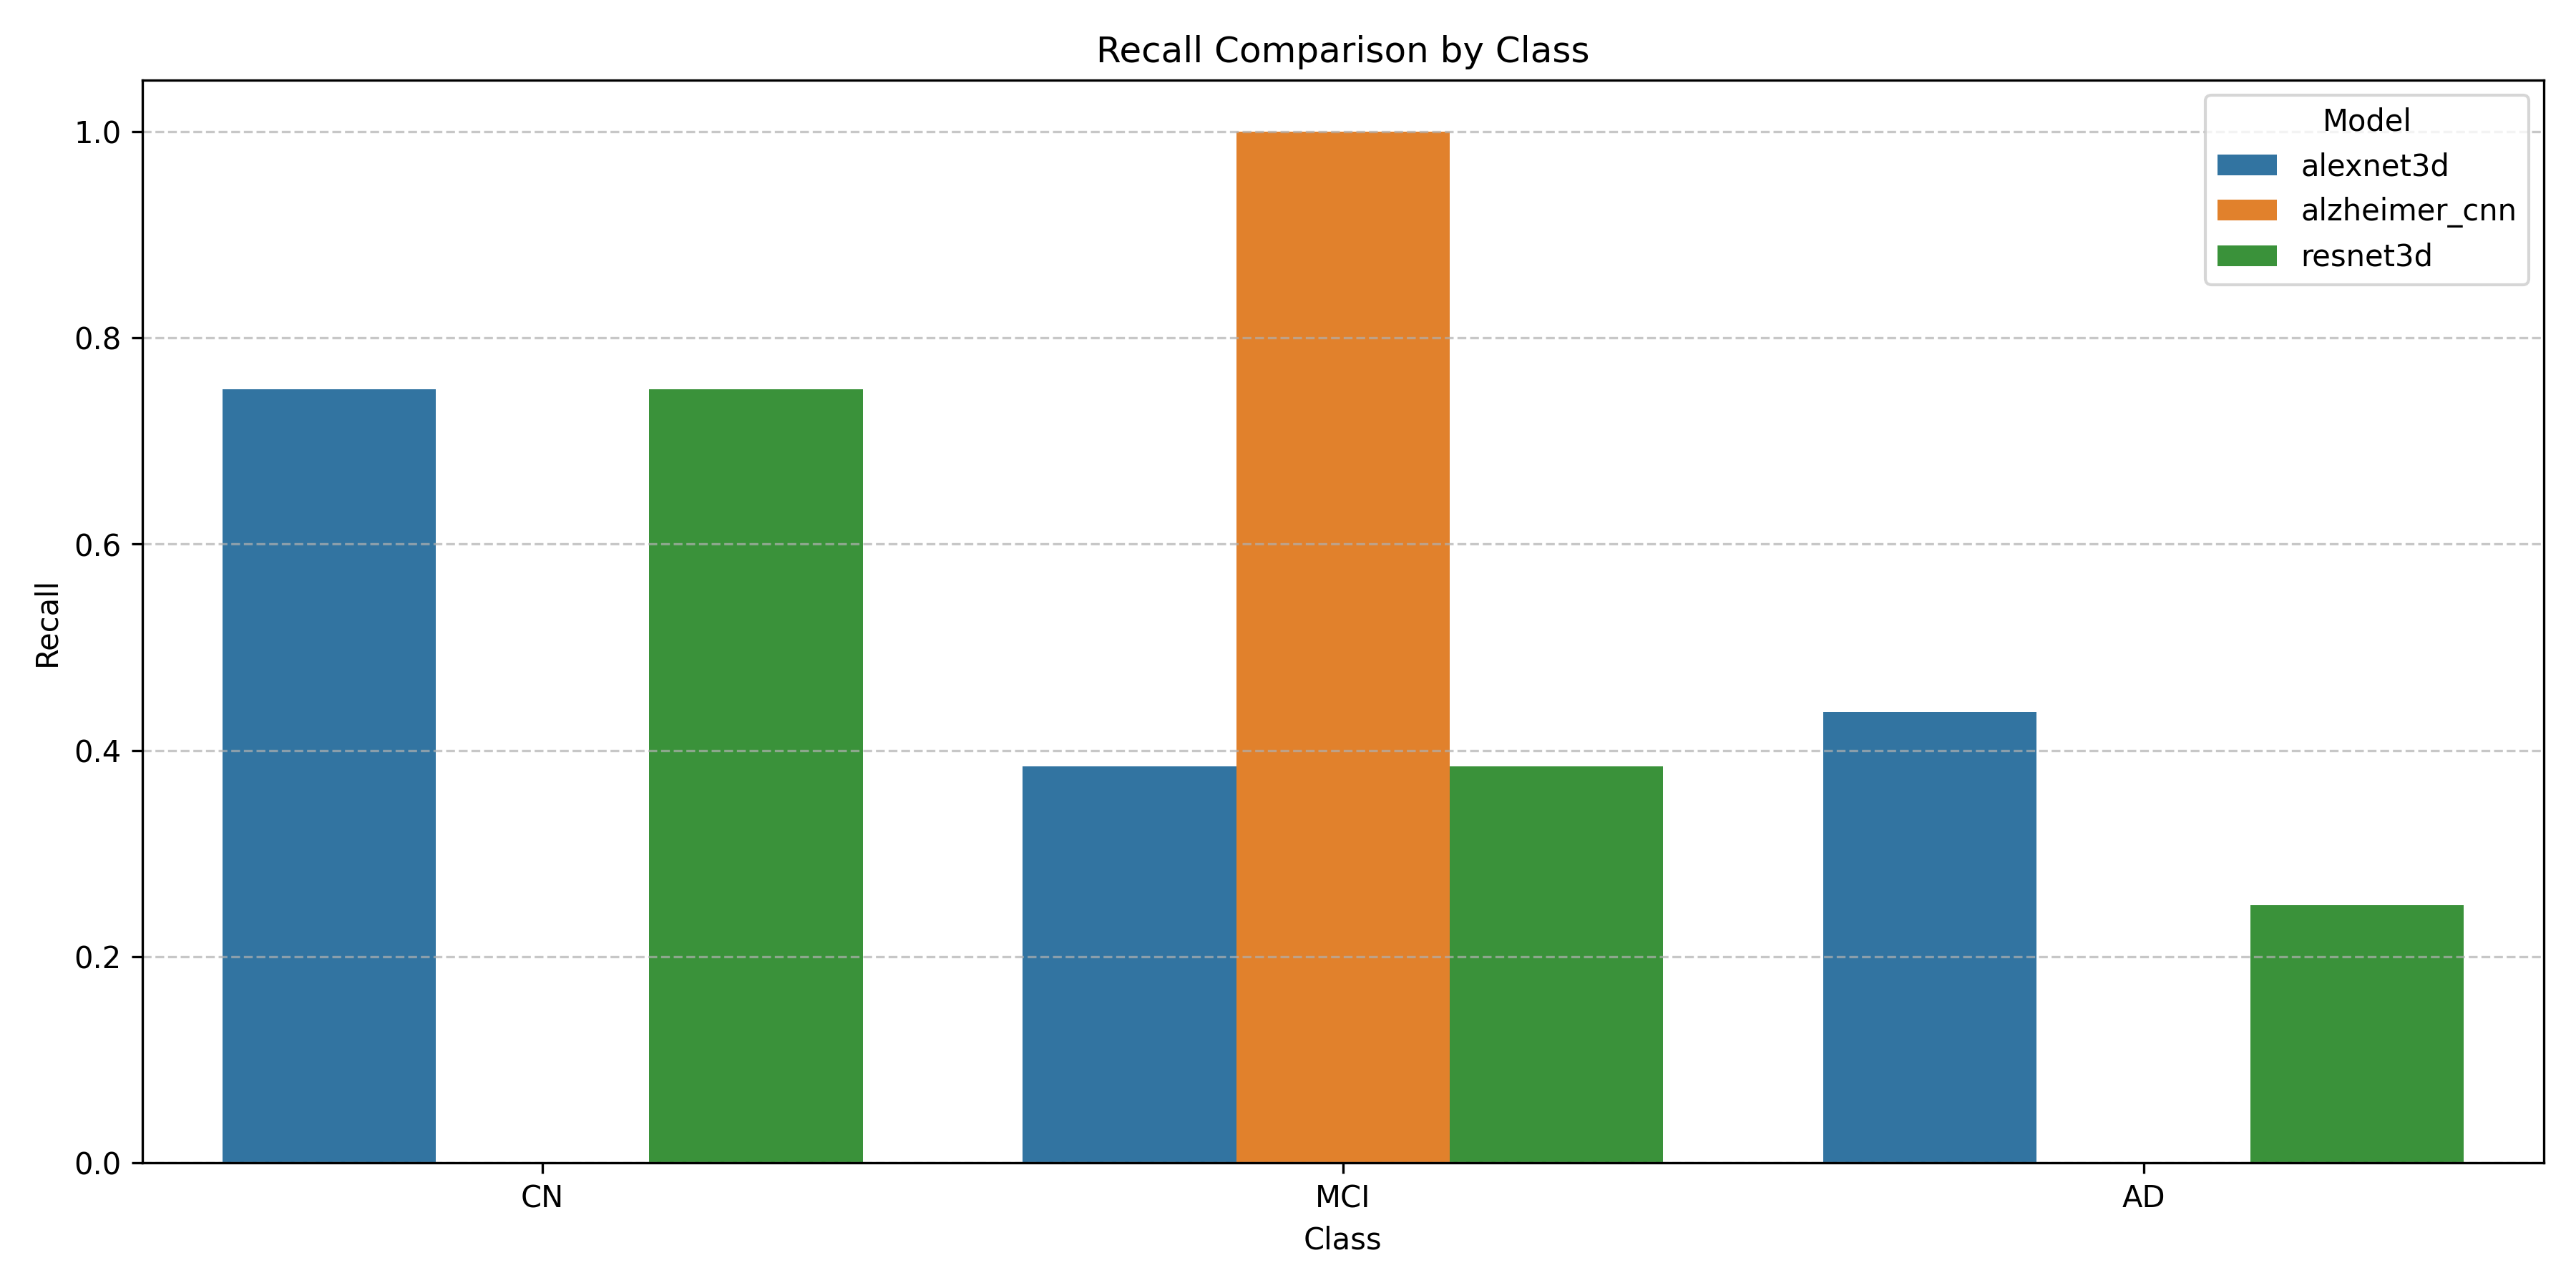

The data file committed next to this chart (first rows):
Model, Class, Recall
alexnet3d, CN, 0.75
alexnet3d, MCI, 0.3846
alexnet3d, AD, 0.4375
alzheimer_cnn, CN, 0.0
alzheimer_cnn, MCI, 1.0
alzheimer_cnn, AD, 0.0
resnet3d, CN, 0.75
resnet3d, MCI, 0.3846
resnet3d, AD, 0.25
